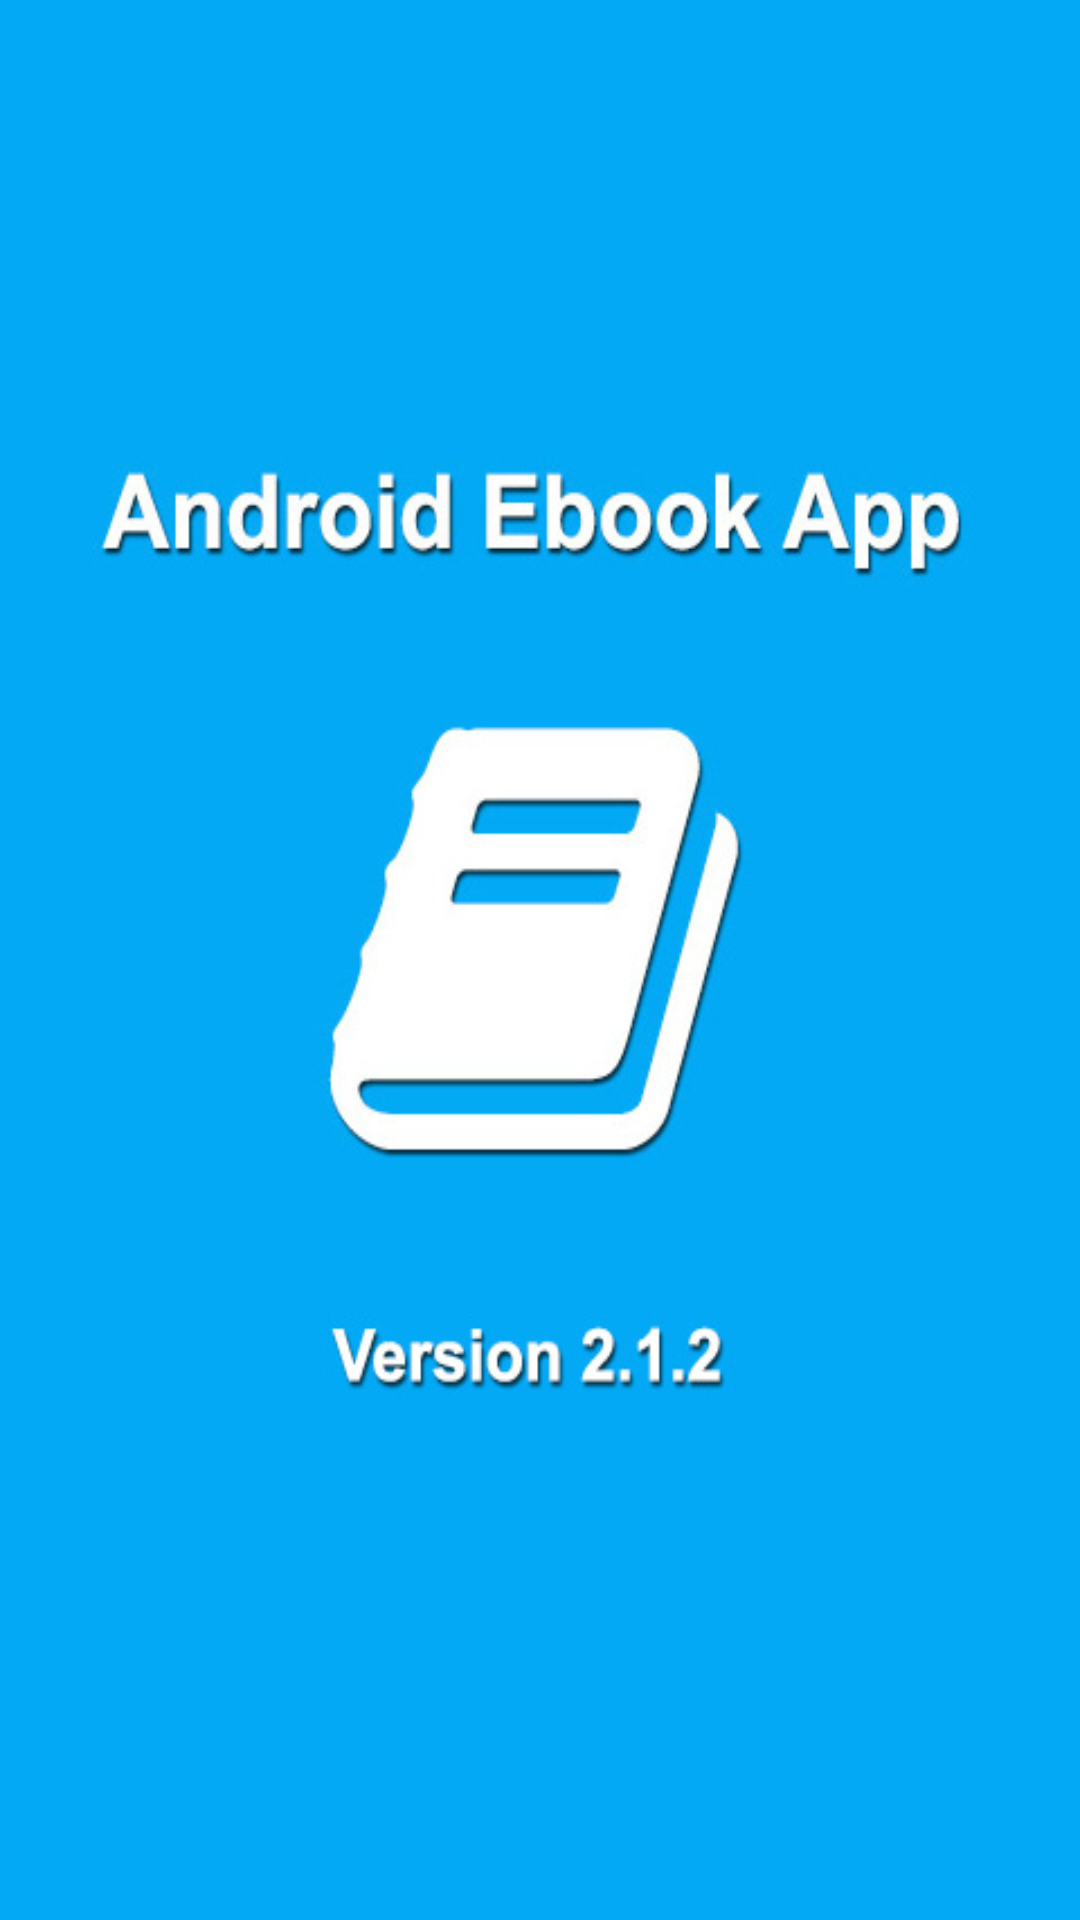

Here is an Android app screen rendered from its layout file. Give the layout XML and the strings, colors and styles it references.
<!-- AndroidManifest.xml: application theme AppTheme -->
<!-- res/layout/activity_splash.xml -->
<?xml version="1.0" encoding="utf-8"?>
<RelativeLayout xmlns:android="http://schemas.android.com/apk/res/android"
    android:id="@+id/RelativeLayout1"
    android:layout_width="match_parent"
    android:layout_height="match_parent"
    android:background="@drawable/splash"
    android:orientation="vertical">

    <ProgressBar
        android:id="@+id/progressBar"
        android:layout_width="wrap_content"
        android:layout_height="wrap_content"
        android:layout_alignParentBottom="true"
        android:layout_centerHorizontal="true"
        android:layout_margin="20dp" />

</RelativeLayout>
<!-- resources referenced by this layout -->
<resources>
  <!-- drawable splash: jpg bitmap (drawable-hdpi, 59311 bytes) -->
  <style name="AppTheme" parent="Theme.AppCompat.Light.NoActionBar">
          
          <item name="colorPrimary">@color/colorPrimary</item>
          <item name="colorPrimaryDark">@color/colorPrimaryDark</item>
          <item name="colorAccent">@color/colorAccent</item>
          <item name="drawerArrowStyle">@style/DrawerArrowStyle</item>
      </style>
  <color name="colorPrimary">#d43224</color>
  <color name="colorPrimaryDark">#be2417</color>
  <color name="colorAccent">#ed5548</color>
  <style name="DrawerArrowStyle" parent="Widget.AppCompat.DrawerArrowToggle">
          <item name="spinBars">true</item>
          <item name="color">@android:color/white</item>
      </style>
</resources>
